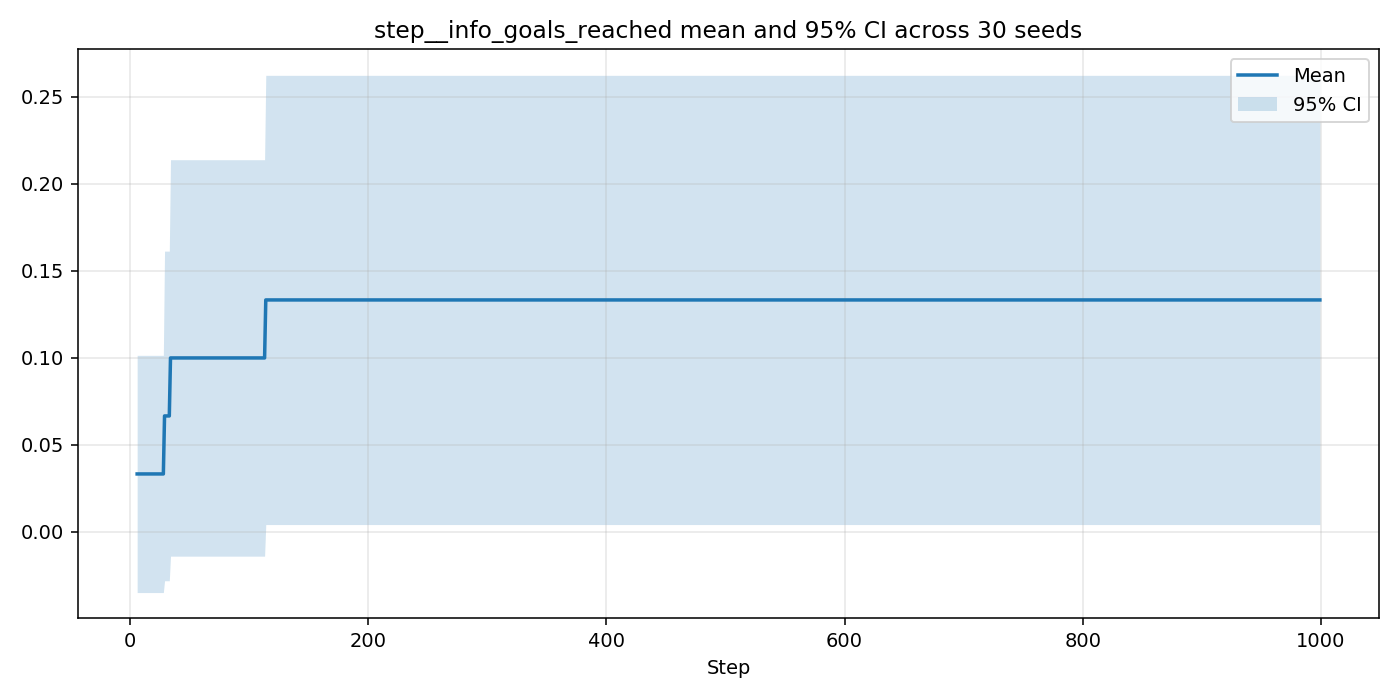

Source data for this figure (header and first rows):
step, n, mean, ci95_low, ci95_high
0, 0, nan, nan, nan
1, 0, nan, nan, nan
2, 0, nan, nan, nan
3, 0, nan, nan, nan
4, 0, nan, nan, nan
5, 0, nan, nan, nan
6, 30, 0.03333, -0.03483, 0.1015
7, 30, 0.03333, -0.03483, 0.1015
8, 30, 0.03333, -0.03483, 0.1015
9, 30, 0.03333, -0.03483, 0.1015
10, 30, 0.03333, -0.03483, 0.1015
11, 30, 0.03333, -0.03483, 0.1015
12, 30, 0.03333, -0.03483, 0.1015
13, 30, 0.03333, -0.03483, 0.1015
14, 30, 0.03333, -0.03483, 0.1015
15, 30, 0.03333, -0.03483, 0.1015
16, 30, 0.03333, -0.03483, 0.1015
17, 30, 0.03333, -0.03483, 0.1015
18, 30, 0.03333, -0.03483, 0.1015
19, 30, 0.03333, -0.03483, 0.1015
20, 30, 0.03333, -0.03483, 0.1015
21, 30, 0.03333, -0.03483, 0.1015
22, 30, 0.03333, -0.03483, 0.1015
23, 30, 0.03333, -0.03483, 0.1015
24, 30, 0.03333, -0.03483, 0.1015
25, 30, 0.03333, -0.03483, 0.1015
26, 30, 0.03333, -0.03483, 0.1015
27, 30, 0.03333, -0.03483, 0.1015
28, 30, 0.03333, -0.03483, 0.1015
29, 30, 0.06667, -0.02806, 0.1614
30, 30, 0.06667, -0.02806, 0.1614
31, 30, 0.06667, -0.02806, 0.1614
32, 30, 0.06667, -0.02806, 0.1614
33, 30, 0.06667, -0.02806, 0.1614
34, 30, 0.1, -0.01392, 0.2139
35, 30, 0.1, -0.01392, 0.2139
36, 30, 0.1, -0.01392, 0.2139
37, 30, 0.1, -0.01392, 0.2139
38, 30, 0.1, -0.01392, 0.2139
39, 30, 0.1, -0.01392, 0.2139
40, 30, 0.1, -0.01392, 0.2139
41, 30, 0.1, -0.01392, 0.2139
42, 30, 0.1, -0.01392, 0.2139
43, 30, 0.1, -0.01392, 0.2139
44, 30, 0.1, -0.01392, 0.2139
45, 30, 0.1, -0.01392, 0.2139
46, 30, 0.1, -0.01392, 0.2139
47, 30, 0.1, -0.01392, 0.2139
48, 30, 0.1, -0.01392, 0.2139
49, 30, 0.1, -0.01392, 0.2139
50, 30, 0.1, -0.01392, 0.2139
51, 30, 0.1, -0.01392, 0.2139
52, 30, 0.1, -0.01392, 0.2139
53, 30, 0.1, -0.01392, 0.2139
54, 30, 0.1, -0.01392, 0.2139
55, 30, 0.1, -0.01392, 0.2139
56, 30, 0.1, -0.01392, 0.2139
57, 30, 0.1, -0.01392, 0.2139
58, 30, 0.1, -0.01392, 0.2139
59, 30, 0.1, -0.01392, 0.2139
... 940 more rows
